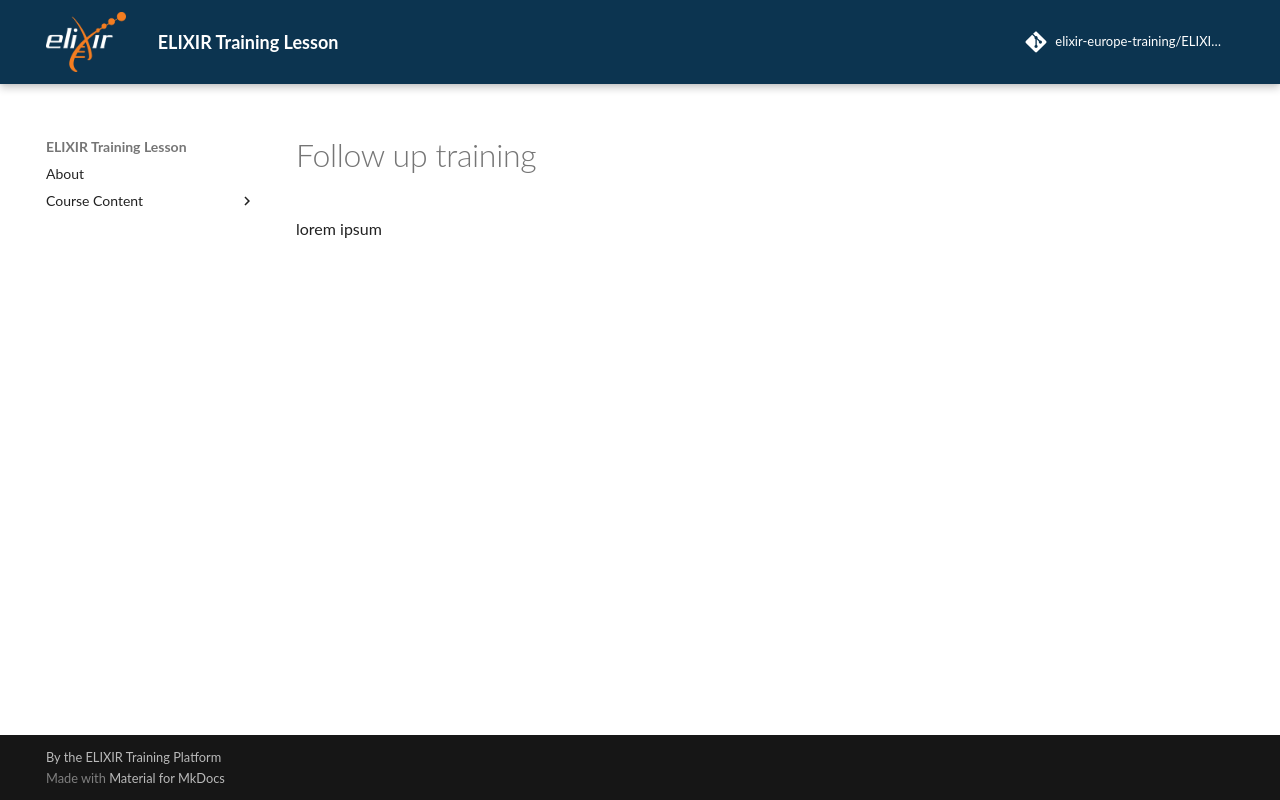

repository: elixir-europe-training/ELIXIR-TrP-TeSS · page: follow_up_training/index.html · generator: mkdocs

lorem ipsum
